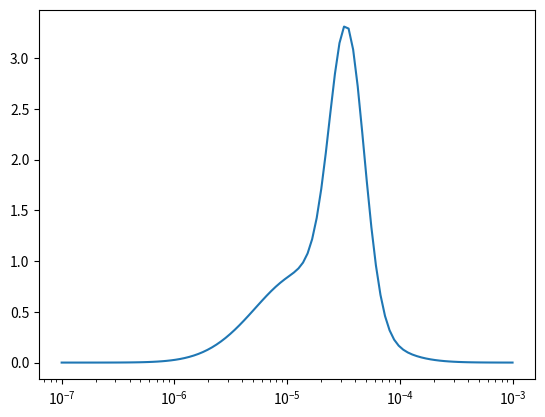

Python code for this plot:
# -*- coding: utf-8 -*-
"""
Created on Tue Aug 10 12:40:01 2021

[redacted]

according to:
Zhou, J., A. Putz, and M. Secanell. “A Mixed Wettability Pore Size
Distribution Based Mathematical Model for Analyzing Two-Phase Flow in Porous
Electrodes I. Mathematical Model.” Journal of The Electrochemical Society 164,
no. 6 (2017): F530–39.
"""

import numpy as np
import scipy as sp
import math
from matplotlib import pyplot as plt

# psd function
r_ch = [14.2e-6, 34e-6]
s_ch = [1.0, 0.35]
f_ch = [0.28, 0.72]
F = [0.08, 1.0 - 0.08]


def dX_dr(r):
    sqrt_2 = np.sqrt(2.0)
    sqrt_2pi = np.sqrt(2.0 * np.pi)
    outer_sum = 0.0
    for i in range(len(F)):
        inner_sum = 0.0
        for j in range(len(f_ch)):
            E = np.exp(-((np.log(r) - np.log(r_ch[j])) 
                         / (s_ch[j] * sqrt_2)) ** 2.0)
            inner_sum += f_ch[j] / (r_ch[j] * s_ch[j] * sqrt_2pi) * E
        outer_sum += F[i] * inner_sum
    return outer_sum

# def dX_dr(r):
#     sqrt_2 = np.sqrt(2.0)
#     sqrt_2pi = np.sqrt(2.0 * np.pi)
#     outer_sum = 0.0
#     for i in range(len(F)):
#         inner_sum = 0.0
#         for j in range(len(f_ch)):
#             E = np.exp(-((np.log(r) - np.log(r_ch[j])) 
#                          / (s_ch[j] * sqrt_2)) ** 2.0)
#             inner_sum += f_ch[j] / (r_ch[j] * s_ch[j] * sqrt_2pi) * E
#         outer_sum += F[i] * inner_sum
#     return outer_sum
        
pore_radius = np.logspace(-7, -3, 100)

psd = np.asarray(dX_dr(pore_radius))

fig, ax = plt.subplots()
ax.plot(pore_radius, np.average(pore_radius) * psd)
ax.set_xscale('log')
plt.show()